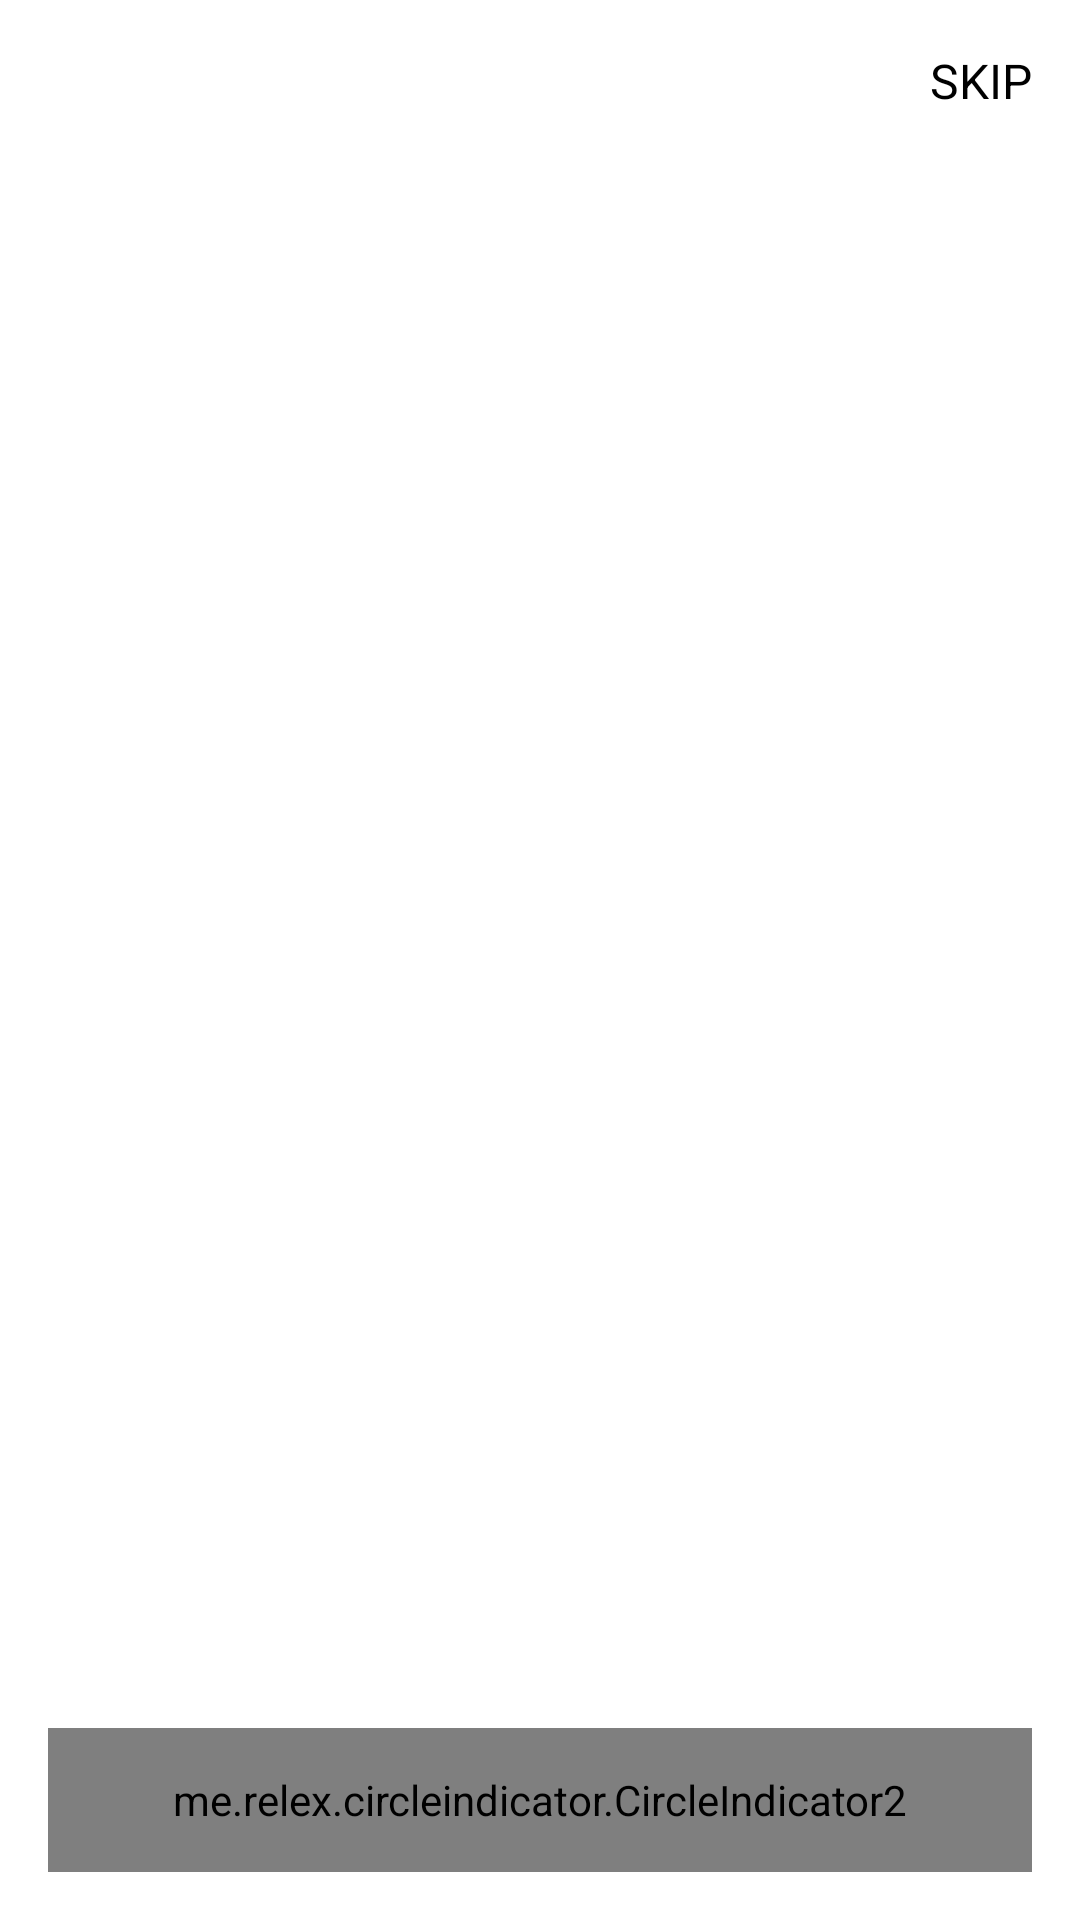

The Android layout XML behind this screen, and the referenced resources:
<!-- AndroidManifest.xml: application theme Theme.Homeworkuuuuuu -->
<!-- res/layout/fragment_on_boarding.xml -->
<?xml version="1.0" encoding="utf-8"?>
<androidx.constraintlayout.widget.ConstraintLayout xmlns:android="http://schemas.android.com/apk/res/android"
    xmlns:app="http://schemas.android.com/apk/res-auto"
    xmlns:tools="http://schemas.android.com/tools"
    android:layout_width="match_parent"
    android:layout_height="match_parent"
    tools:context=".ui.onBoard.OnBoardingFragment">

    <androidx.recyclerview.widget.RecyclerView
        android:id="@+id/rv_boarding"
        android:layout_width="match_parent"
        android:layout_height="match_parent"
        android:orientation="horizontal"
        app:layoutManager="androidx.recyclerview.widget.LinearLayoutManager"
        tools:listitem="@layout/item_boarding" />

    <TextView
        android:id="@+id/tv_skip"
        android:layout_width="wrap_content"
        android:layout_height="wrap_content"
        android:padding="16dp"
        android:text="SKIP"
        android:textColor="@color/black"
        android:textSize="16sp"
        app:layout_constraintEnd_toEndOf="parent"
        app:layout_constraintTop_toTopOf="parent" />

    <me.relex.circleindicator.CircleIndicator2
        android:id="@+id/indicator"
        android:layout_width="match_parent"
        android:layout_height="48dp"
        android:layout_margin="16dp"
        app:ci_drawable="@drawable/indicator_selector"
        app:ci_drawable_unselected="@drawable/indicator_default"
        app:ci_gravity="center"
        app:ci_orientation="horizontal"
        app:layout_constraintBottom_toBottomOf="parent" />

</androidx.constraintlayout.widget.ConstraintLayout>
<!-- res/layout/item_boarding.xml (included above) -->
<?xml version="1.0" encoding="utf-8"?>
<androidx.constraintlayout.widget.ConstraintLayout xmlns:android="http://schemas.android.com/apk/res/android"
    xmlns:app="http://schemas.android.com/apk/res-auto"
    android:layout_width="match_parent"
    android:layout_height="match_parent"
    android:background="@color/app_bg_color">

    <TextView
        android:id="@+id/tv_title"
        android:layout_width="wrap_content"
        android:layout_height="wrap_content"
        android:text="Title"
        android:textColor="@color/black"
        android:textSize="24sp"
        app:layout_constraintBottom_toBottomOf="parent"
        app:layout_constraintLeft_toLeftOf="parent"
        app:layout_constraintRight_toRightOf="parent"
        app:layout_constraintTop_toBottomOf="@+id/lottie_main" />

    <Button
        android:id="@+id/btn_start"
        android:layout_width="match_parent"
        android:layout_height="wrap_content"
        android:layout_marginHorizontal="32dp"
        android:backgroundTint="@color/app_theme_color"
        android:text="Start"
        android:textColor="@color/white"
        android:visibility="gone"
        app:layout_constraintBottom_toBottomOf="parent"
        app:layout_constraintTop_toBottomOf="@+id/tv_title" />

    <com.airbnb.lottie.LottieAnimationView
        android:id="@+id/lottie_main"
        android:layout_width="300dp"
        android:layout_height="300dp"
        android:layout_centerInParent="true"
        android:layout_marginTop="32dp"
        app:layout_constraintLeft_toLeftOf="parent"
        app:layout_constraintRight_toRightOf="parent"
        app:layout_constraintTop_toTopOf="parent"
        app:lottie_autoPlay="true"
        app:lottie_loop="true"
        app:lottie_speed="1" />


</androidx.constraintlayout.widget.ConstraintLayout>
<!-- resources referenced by this layout -->
<resources>
  <color name="app_bg_color">#D2C8E6</color>
  <color name="app_theme_color">#9773D8</color>
  <color name="black">#FF000000</color>
  <color name="white">#FFFFFFFF</color>
  <style name="Theme.Homeworkuuuuuu" parent="Theme.MaterialComponents.DayNight.DarkActionBar">
          
          <item name="colorPrimary">@color/purple_500</item>
          <item name="colorPrimaryVariant">@color/purple_700</item>
          <item name="colorOnPrimary">@color/white</item>
          
          <item name="colorSecondary">@color/teal_200</item>
          <item name="colorSecondaryVariant">@color/teal_700</item>
          <item name="colorOnSecondary">@color/black</item>
          
          <item name="android:statusBarColor" tools:targetApi="l">?attr/colorPrimaryVariant</item>
          
      </style>
  <color name="purple_500">#FF6200EE</color>
  <color name="purple_700">#FF3700B3</color>
  <color name="teal_200">#FF03DAC5</color>
  <color name="teal_700">#FF018786</color>
</resources>
